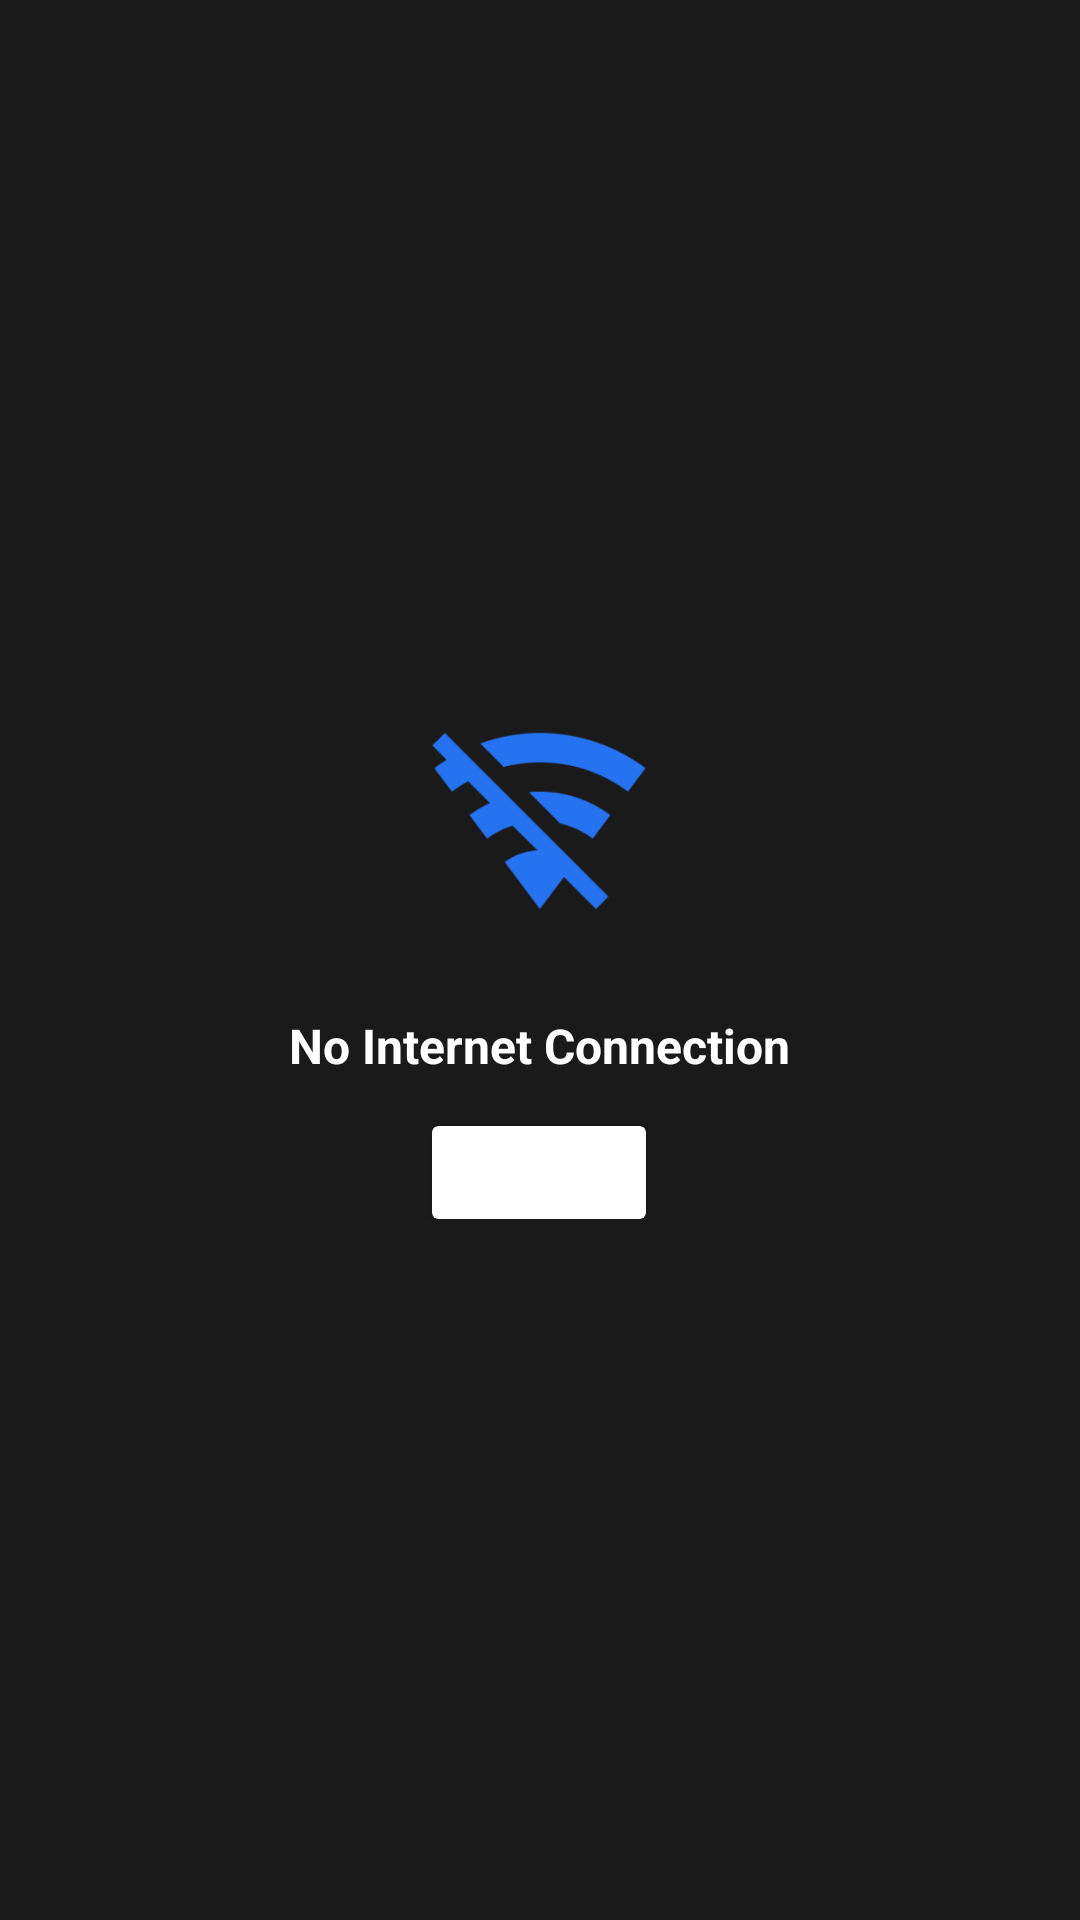

This screen was rendered from an Android layout file. Write that file and the resources it references.
<!-- AndroidManifest.xml: application theme AppTheme -->
<!-- res/layout/no_internet_activity_layout.xml -->
<?xml version="1.0" encoding="utf-8"?>
<RelativeLayout xmlns:android="http://schemas.android.com/apk/res/android"
    android:id="@+id/no_internet_activity_relative_layout"
    android:layout_width="match_parent"
    android:layout_height="match_parent"
    android:background="@color/colorPrimaryDark">

    <LinearLayout
        android:layout_width="wrap_content"
        android:layout_height="wrap_content"
        android:layout_centerInParent="true"
        android:gravity="center"
        android:layout_gravity="center"
        android:paddingStart="36dp"
        android:paddingEnd="36dp"
        android:orientation="vertical">

        <ImageView
            android:id="@+id/no_internet_activity_icon"
            android:layout_width="80dp"
            android:layout_height="80dp"
            android:layout_gravity="center"
            android:layout_marginBottom="24dp"
            android:tint="@color/colorAccent"
            android:src="@drawable/ic_wifi_off_white_96dp"/>

        <TextView
            android:id="@+id/no_internet_activity_text_view"
            android:layout_width="wrap_content"
            android:layout_height="match_parent"
            android:layout_gravity="center"
            android:layout_marginStart="8dp"
            android:layout_marginEnd="8dp"
            android:text="No Internet Connection"
            android:textSize="16sp"
            android:textColor="@android:color/white"
            android:textStyle="bold"
            android:textAlignment="center"/>

        <android.support.v7.widget.CardView
            android:layout_width="wrap_content"
            android:layout_height="wrap_content"
            android:layout_gravity="center"
            android:layout_marginTop="16dp">

            <LinearLayout
                android:id="@+id/no_internet_activity_refresh_button"
                android:layout_width="wrap_content"
                android:layout_height="wrap_content"
                android:gravity="center"
                android:layout_gravity="center"
                android:orientation="vertical"
                android:background="@drawable/button_selector">

                <TextView
                    android:id="@+id/no_internet_activity_refresh_text_view"
                    android:layout_width="wrap_content"
                    android:layout_height="wrap_content"
                    android:gravity="center"
                    android:layout_gravity="center"
                    android:padding="6dp"
                    android:text="REFRESH"
                    android:textSize="14sp"
                    android:textColor="@android:color/white"
                    android:textAlignment="center"/>

            </LinearLayout>

        </android.support.v7.widget.CardView>

    </LinearLayout>

</RelativeLayout>
<!-- resources referenced by this layout -->
<resources>
  <color name="colorAccent">#2573f1</color>
  <color name="colorPrimaryDark">#1a1a1a</color>
  <!-- drawable ic_wifi_off_white_96dp: png bitmap (drawable-hdpi, 4355 bytes) -->
  <style name="AppTheme" parent="Theme.AppCompat.Light.DarkActionBar">
          
          <item name="colorPrimary">@color/colorPrimary</item>
          <item name="colorPrimaryDark">@color/colorPrimaryDark</item>
          <item name="colorAccent">@color/colorAccent</item>
          <item name="android:textColorAlertDialogListItem">@color/colorAccent</item>
  
          <item name="android:windowBackground">@android:color/transparent</item>
          <item name="android:colorBackground">@color/backgroundColor</item>
  
          <item name="windowActionBar">false</item>
          <item name="windowNoTitle">true</item>
  
          
          <item name="android:windowContentTransitions">true</item>
      </style>
  <color name="colorPrimary">#1a1a1a</color>
  <color name="backgroundColor">#2b2b2b</color>
</resources>
